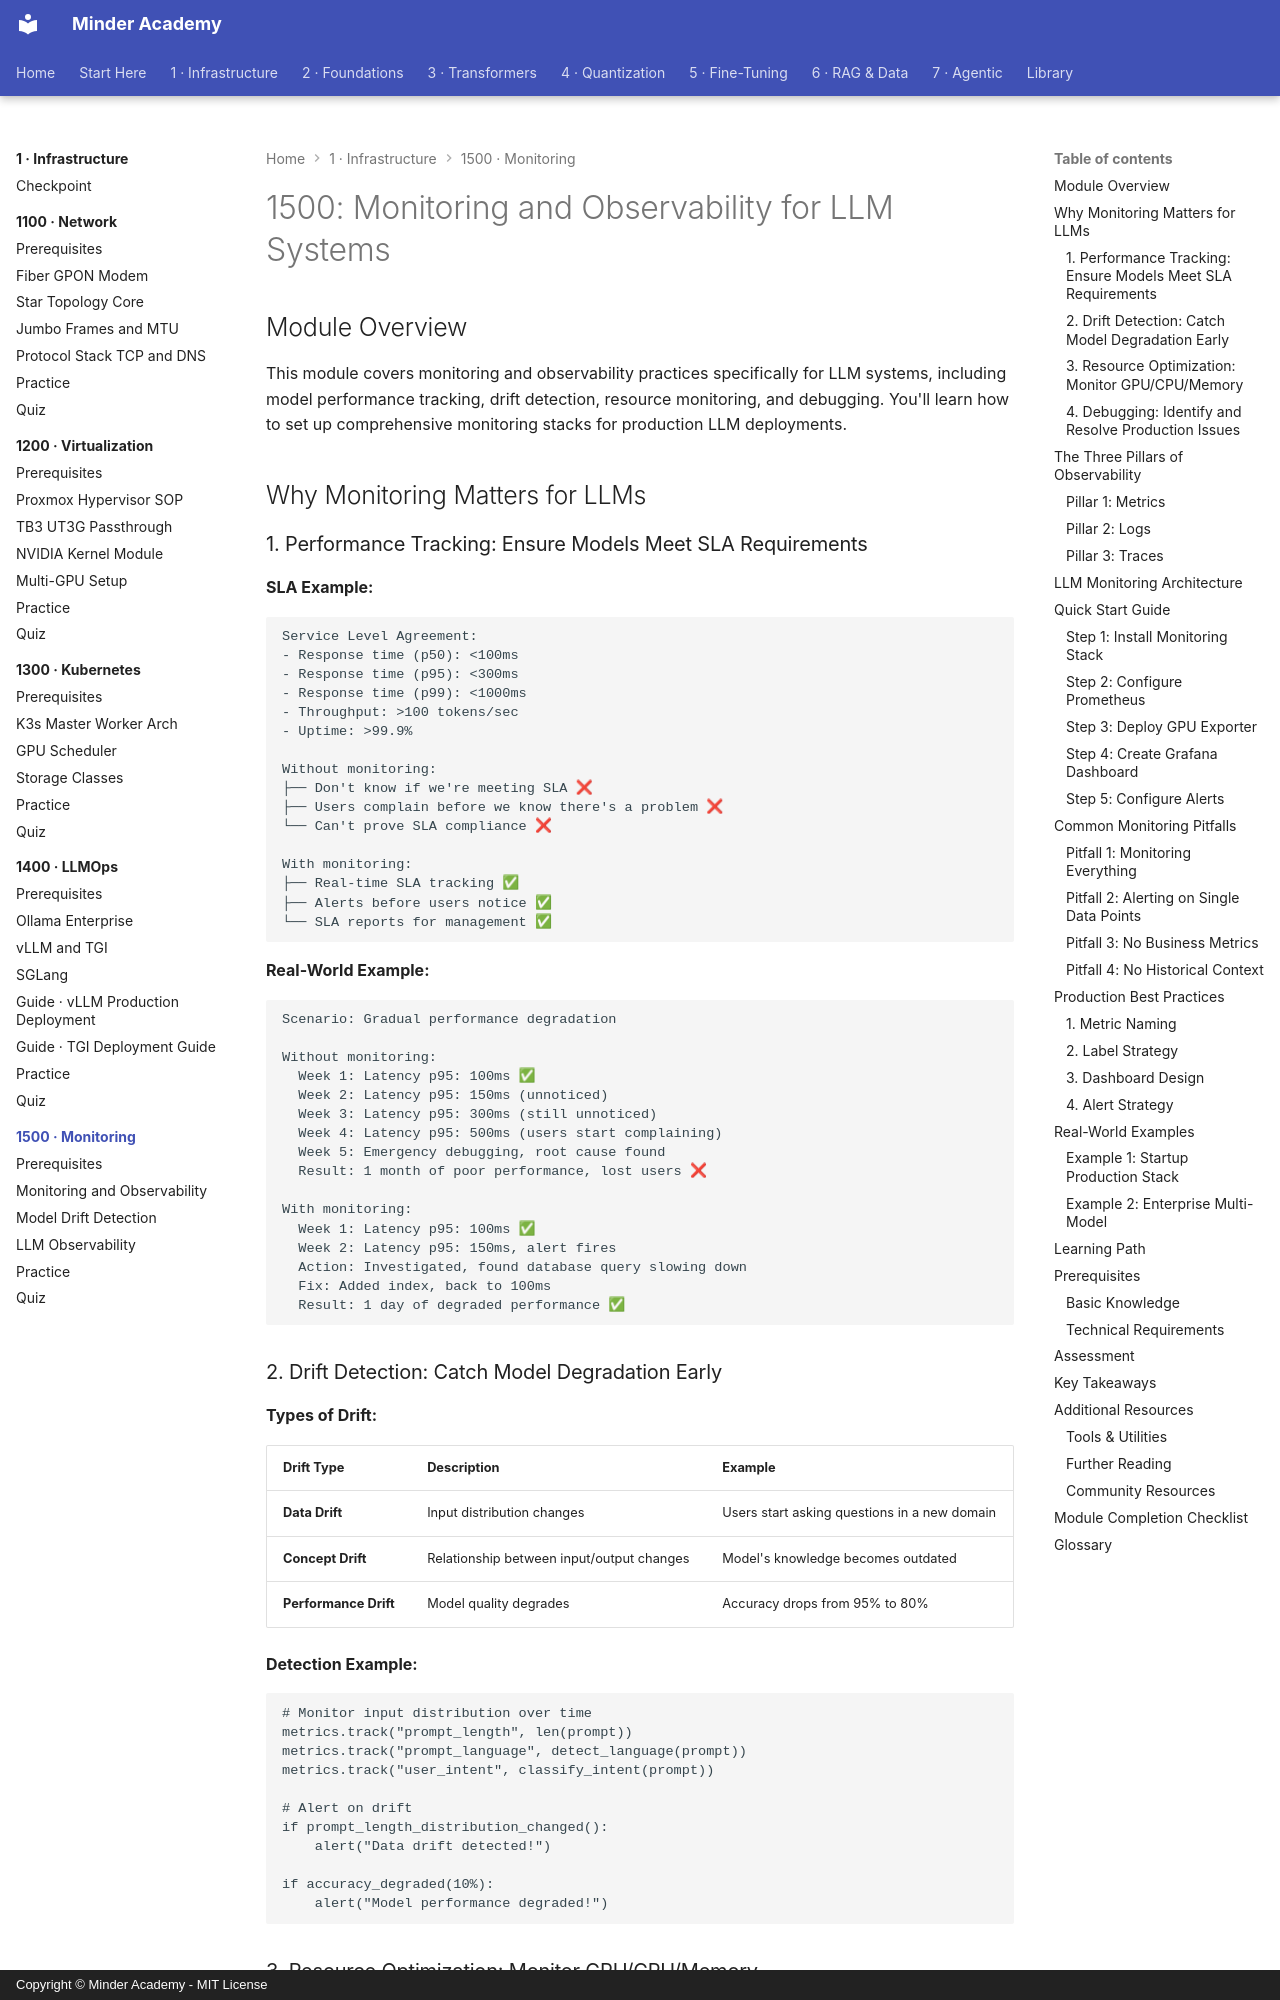

repository: minderhq/academy · page: phases/phase1-infra/1500-monitoring/index.html · generator: mkdocs · copyright: Copyright © Minder Academy - MIT License

---
Document ID: 1500-MONITORING-README
Title: "1500: Monitoring and Observability for LLM Systems"
Last Updated: 2026-10-15
Status: Complete
Difficulty: Advanced
Prerequisites: []
Estimated Time: 9 hours
Tags: ['module', 'infrastructure', 'monitoring']
---

# 1500: Monitoring and Observability for LLM Systems

## Module Overview

This module covers monitoring and observability practices specifically for LLM systems, including model performance tracking, drift detection, resource monitoring, and debugging. You'll learn how to set up comprehensive monitoring stacks for production LLM deployments.

## Why Monitoring Matters for LLMs

### 1. Performance Tracking: Ensure Models Meet SLA Requirements

**SLA Example:**
```text
Service Level Agreement:
- Response time (p50): <100ms
- Response time (p95): <300ms
- Response time (p99): <1000ms
- Throughput: >100 tokens/sec
- Uptime: >99.9%

Without monitoring:
├── Don't know if we're meeting SLA ❌
├── Users complain before we know there's a problem ❌
└── Can't prove SLA compliance ❌

With monitoring:
├── Real-time SLA tracking ✅
├── Alerts before users notice ✅
└── SLA reports for management ✅
```

**Real-World Example:**
```text
Scenario: Gradual performance degradation

Without monitoring:
  Week 1: Latency p95: 100ms ✅
  Week 2: Latency p95: 150ms (unnoticed)
  Week 3: Latency p95: 300ms (still unnoticed)
  Week 4: Latency p95: 500ms (users start complaining)
  Week 5: Emergency debugging, root cause found
  Result: 1 month of poor performance, lost users ❌

With monitoring:
  Week 1: Latency p95: 100ms ✅
  Week 2: Latency p95: 150ms, alert fires
  Action: Investigated, found database query slowing down
  Fix: Added index, back to 100ms
  Result: 1 day of degraded performance ✅
```
